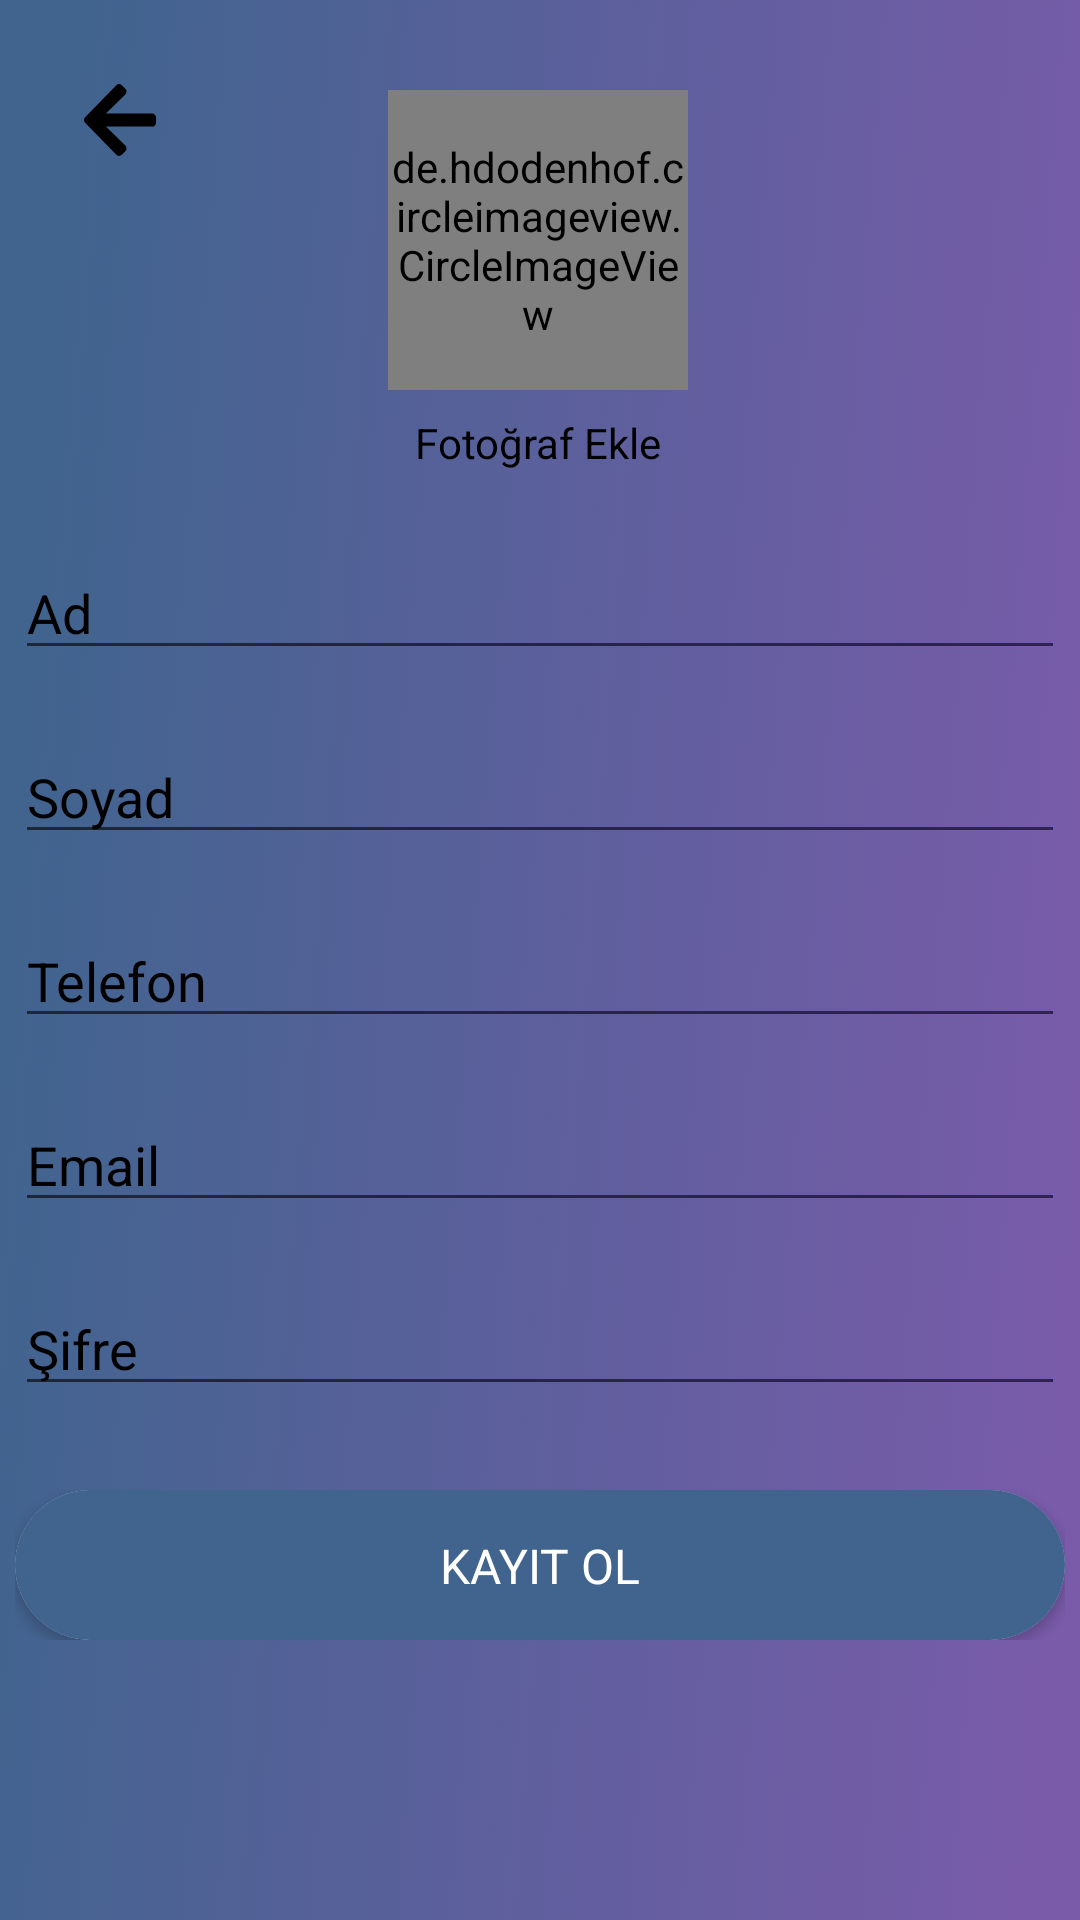

Layout XML and referenced resources for this Android screen:
<!-- AndroidManifest.xml: application theme Theme.Gym_v2 -->
<!-- res/layout/fragment_sign_up.xml -->
<?xml version="1.0" encoding="utf-8"?>
<androidx.constraintlayout.widget.ConstraintLayout xmlns:android="http://schemas.android.com/apk/res/android"
    xmlns:app="http://schemas.android.com/apk/res-auto"
    xmlns:tools="http://schemas.android.com/tools"
    android:layout_width="match_parent"
    android:layout_height="match_parent"
    tools:context=".Fragments.SignUpFragment"
    android:background="@drawable/register_background">

    <EditText
        android:id="@+id/registerPassword"
        android:layout_width="350dp"
        android:layout_height="wrap_content"
        android:layout_alignParentTop="true"
        android:layout_centerInParent="true"
        android:layout_marginTop="20dp"
        android:textColorHint="@color/black"
        android:ems="10"
        android:hint="@string/password"
        android:importantForAutofill="no"
        android:inputType="textPassword"
        app:layout_constraintEnd_toEndOf="parent"
        app:layout_constraintHorizontal_bias="0.508"
        app:layout_constraintStart_toStartOf="parent"
        app:layout_constraintTop_toBottomOf="@+id/registerEmail" />

    <EditText
        android:id="@+id/registerEmail"
        android:layout_width="350dp"
        android:layout_height="wrap_content"
        android:layout_alignParentTop="true"
        android:layout_centerInParent="true"
        android:layout_marginTop="20dp"
        android:autofillHints="@string/email"
        android:textColorHint="@color/black"
        android:ems="10"
        android:hint="@string/email"
        android:inputType="textPersonName"
        app:layout_constraintEnd_toEndOf="parent"
        app:layout_constraintStart_toStartOf="parent"
        app:layout_constraintTop_toBottomOf="@+id/registerPhoneNumber"
        tools:ignore="TextFields" />

    <EditText
        android:id="@+id/registerName"
        android:layout_width="350dp"
        android:layout_height="wrap_content"
        android:layout_alignParentTop="true"
        android:layout_centerHorizontal="true"
        android:layout_marginTop="52dp"
        android:autofillHints="@string/name"
        android:textColorHint="@color/black"
        android:ems="10"
        android:hint="@string/name"
        android:inputType="textPersonName"
        app:layout_constraintEnd_toEndOf="parent"
        app:layout_constraintHorizontal_bias="0.491"
        app:layout_constraintStart_toStartOf="parent"
        app:layout_constraintTop_toBottomOf="@+id/profileImage" />

    <EditText
        android:id="@+id/registerLastName"
        android:layout_width="350dp"
        android:layout_height="wrap_content"
        android:layout_alignParentTop="true"
        android:layout_centerHorizontal="true"
        android:layout_marginTop="20dp"
        android:textColorHint="@color/black"
        android:ems="10"
        android:hint="@string/lastname"
        android:inputType="textPersonName"
        app:layout_constraintEnd_toEndOf="parent"
        app:layout_constraintStart_toStartOf="parent"
        app:layout_constraintTop_toBottomOf="@+id/registerName" />

    <EditText
        android:id="@+id/registerPhoneNumber"
        android:layout_width="350dp"
        android:layout_height="wrap_content"
        android:layout_alignParentTop="true"
        android:layout_centerHorizontal="true"
        android:layout_marginTop="20dp"
        android:autofillHints="@string/phoneNumber"
        android:textColorHint="@color/black"
        android:ems="10"
        android:hint="@string/phoneNumber"
        android:inputType="textPersonName"
        app:layout_constraintEnd_toEndOf="parent"
        app:layout_constraintStart_toStartOf="parent"
        app:layout_constraintTop_toBottomOf="@+id/registerLastName"
        tools:ignore="TextFields" />

    <de.hdodenhof.circleimageview.CircleImageView
        android:id="@+id/profileImage"
        android:layout_width="100dp"
        android:layout_height="100dp"
        android:layout_alignParentStart="true"
        android:layout_alignParentTop="true"
        android:layout_marginTop="30dp"
        android:src="@drawable/select_picture"
        app:layout_constraintEnd_toEndOf="parent"
        app:layout_constraintHorizontal_bias="0.498"
        app:layout_constraintStart_toStartOf="parent"
        app:layout_constraintTop_toTopOf="parent"
        tools:ignore="ContentDescription" />

    <ImageView
        android:id="@+id/backButton"
        android:layout_width="wrap_content"
        android:layout_height="wrap_content"
        android:layout_marginStart="28dp"
        android:layout_marginTop="28dp"
        android:src="@drawable/back"
        app:layout_constraintStart_toStartOf="parent"
        app:layout_constraintTop_toTopOf="parent"
        tools:ignore="ContentDescription" />

    <TextView
        android:id="@+id/textView5"
        android:layout_width="wrap_content"
        android:layout_height="wrap_content"
        android:layout_marginTop="8dp"
        android:text="@string/add_photo"
        android:textColor="@color/black"
        app:layout_constraintEnd_toEndOf="parent"
        app:layout_constraintHorizontal_bias="0.498"
        app:layout_constraintStart_toStartOf="parent"
        app:layout_constraintTop_toBottomOf="@+id/profileImage" />

    <include
        android:id="@+id/progressRegisterButton"
        layout="@layout/progress_button_register"
        android:layout_width="350dp"
        android:layout_height="50dp"
        android:layout_marginTop="28dp"
        app:layout_constraintEnd_toEndOf="parent"
        app:layout_constraintHorizontal_bias="0.508"
        app:layout_constraintStart_toStartOf="parent"
        app:layout_constraintTop_toBottomOf="@+id/registerPassword" />

</androidx.constraintlayout.widget.ConstraintLayout>
<!-- res/layout/progress_button_register.xml (included above) -->
<?xml version="1.0" encoding="utf-8"?>
<androidx.constraintlayout.widget.ConstraintLayout xmlns:android="http://schemas.android.com/apk/res/android"
    xmlns:app="http://schemas.android.com/apk/res-auto"
    android:layout_width="match_parent"
    android:layout_height="match_parent">
    <androidx.cardview.widget.CardView
        android:id="@+id/registerCardView"
        android:layout_width="match_parent"
        android:layout_height="50dp"
        app:cardCornerRadius="50dp"
        app:layout_constraintBottom_toBottomOf="parent"
        app:layout_constraintEnd_toEndOf="parent"
        app:layout_constraintStart_toStartOf="parent"
        app:layout_editor_absoluteX="1dp"
        app:layout_editor_absoluteY="515dp" >

        <androidx.constraintlayout.widget.ConstraintLayout
            android:id="@+id/register_constraint_layout"
            android:layout_width="match_parent"
            android:layout_height="match_parent"
            android:background="#40648E">

            <ProgressBar
                android:id="@+id/registerProgressBar"
                style="?android:attr/progressBarStyle"
                android:layout_width="30dp"
                android:layout_height="30dp"
                android:indeterminate="true"
                android:indeterminateTint="@color/white"
                android:indeterminateTintMode="src_atop"
                android:visibility="gone"
                app:layout_constraintBottom_toBottomOf="parent"
                app:layout_constraintEnd_toStartOf="@+id/progressRegister"
                app:layout_constraintHorizontal_bias="0.942"
                app:layout_constraintStart_toStartOf="parent"
                app:layout_constraintTop_toTopOf="parent" />

            <TextView
                android:id="@+id/progressRegister"
                android:layout_width="wrap_content"
                android:layout_height="wrap_content"
                android:text="KAYIT OL"
                android:textColor="@color/white"
                android:textSize="16sp"
                app:layout_constraintBottom_toBottomOf="parent"
                app:layout_constraintEnd_toEndOf="parent"
                app:layout_constraintStart_toStartOf="parent"
                app:layout_constraintTop_toTopOf="parent" />
        </androidx.constraintlayout.widget.ConstraintLayout>
    </androidx.cardview.widget.CardView>
</androidx.constraintlayout.widget.ConstraintLayout>
<!-- resources referenced by this layout -->
<resources>
  <color name="black">#FF000000</color>
  <color name="white">#FFFFFFFF</color>
  <!-- drawable back: png bitmap (drawable-hdpi, 587 bytes) -->
  <!-- drawable register_background: png bitmap (drawable-ldpi, 447217 bytes) -->
  <!-- drawable select_picture: png bitmap (drawable-hdpi, 1484 bytes) -->
  <string name="add_photo">Fotoğraf Ekle</string>
  <string name="email">Email</string>
  <string name="lastname">Soyad</string>
  <string name="name">Ad</string>
  <string name="password">Şifre</string>
  <string name="phoneNumber">Telefon</string>
  <style name="Theme.Gym_v2" parent="Theme.MaterialComponents.DayNight.DarkActionBar">
          
          <item name="colorPrimary">@color/purple_500</item>
          <item name="colorPrimaryVariant">@color/purple_700</item>
          <item name="colorOnPrimary">@color/white</item>
          
          <item name="colorSecondary">@color/teal_200</item>
          <item name="colorSecondaryVariant">@color/teal_700</item>
          <item name="colorOnSecondary">@color/black</item>
          
          <item name="android:statusBarColor" tools:targetApi="l">?attr/colorPrimaryVariant</item>
          
      </style>
  <color name="purple_500">#40648E</color>
  <color name="purple_700">#40648E</color> //#8666BF
  <color name="teal_200">#FF03DAC5</color>
  <color name="teal_700">#FF018786</color>
</resources>
